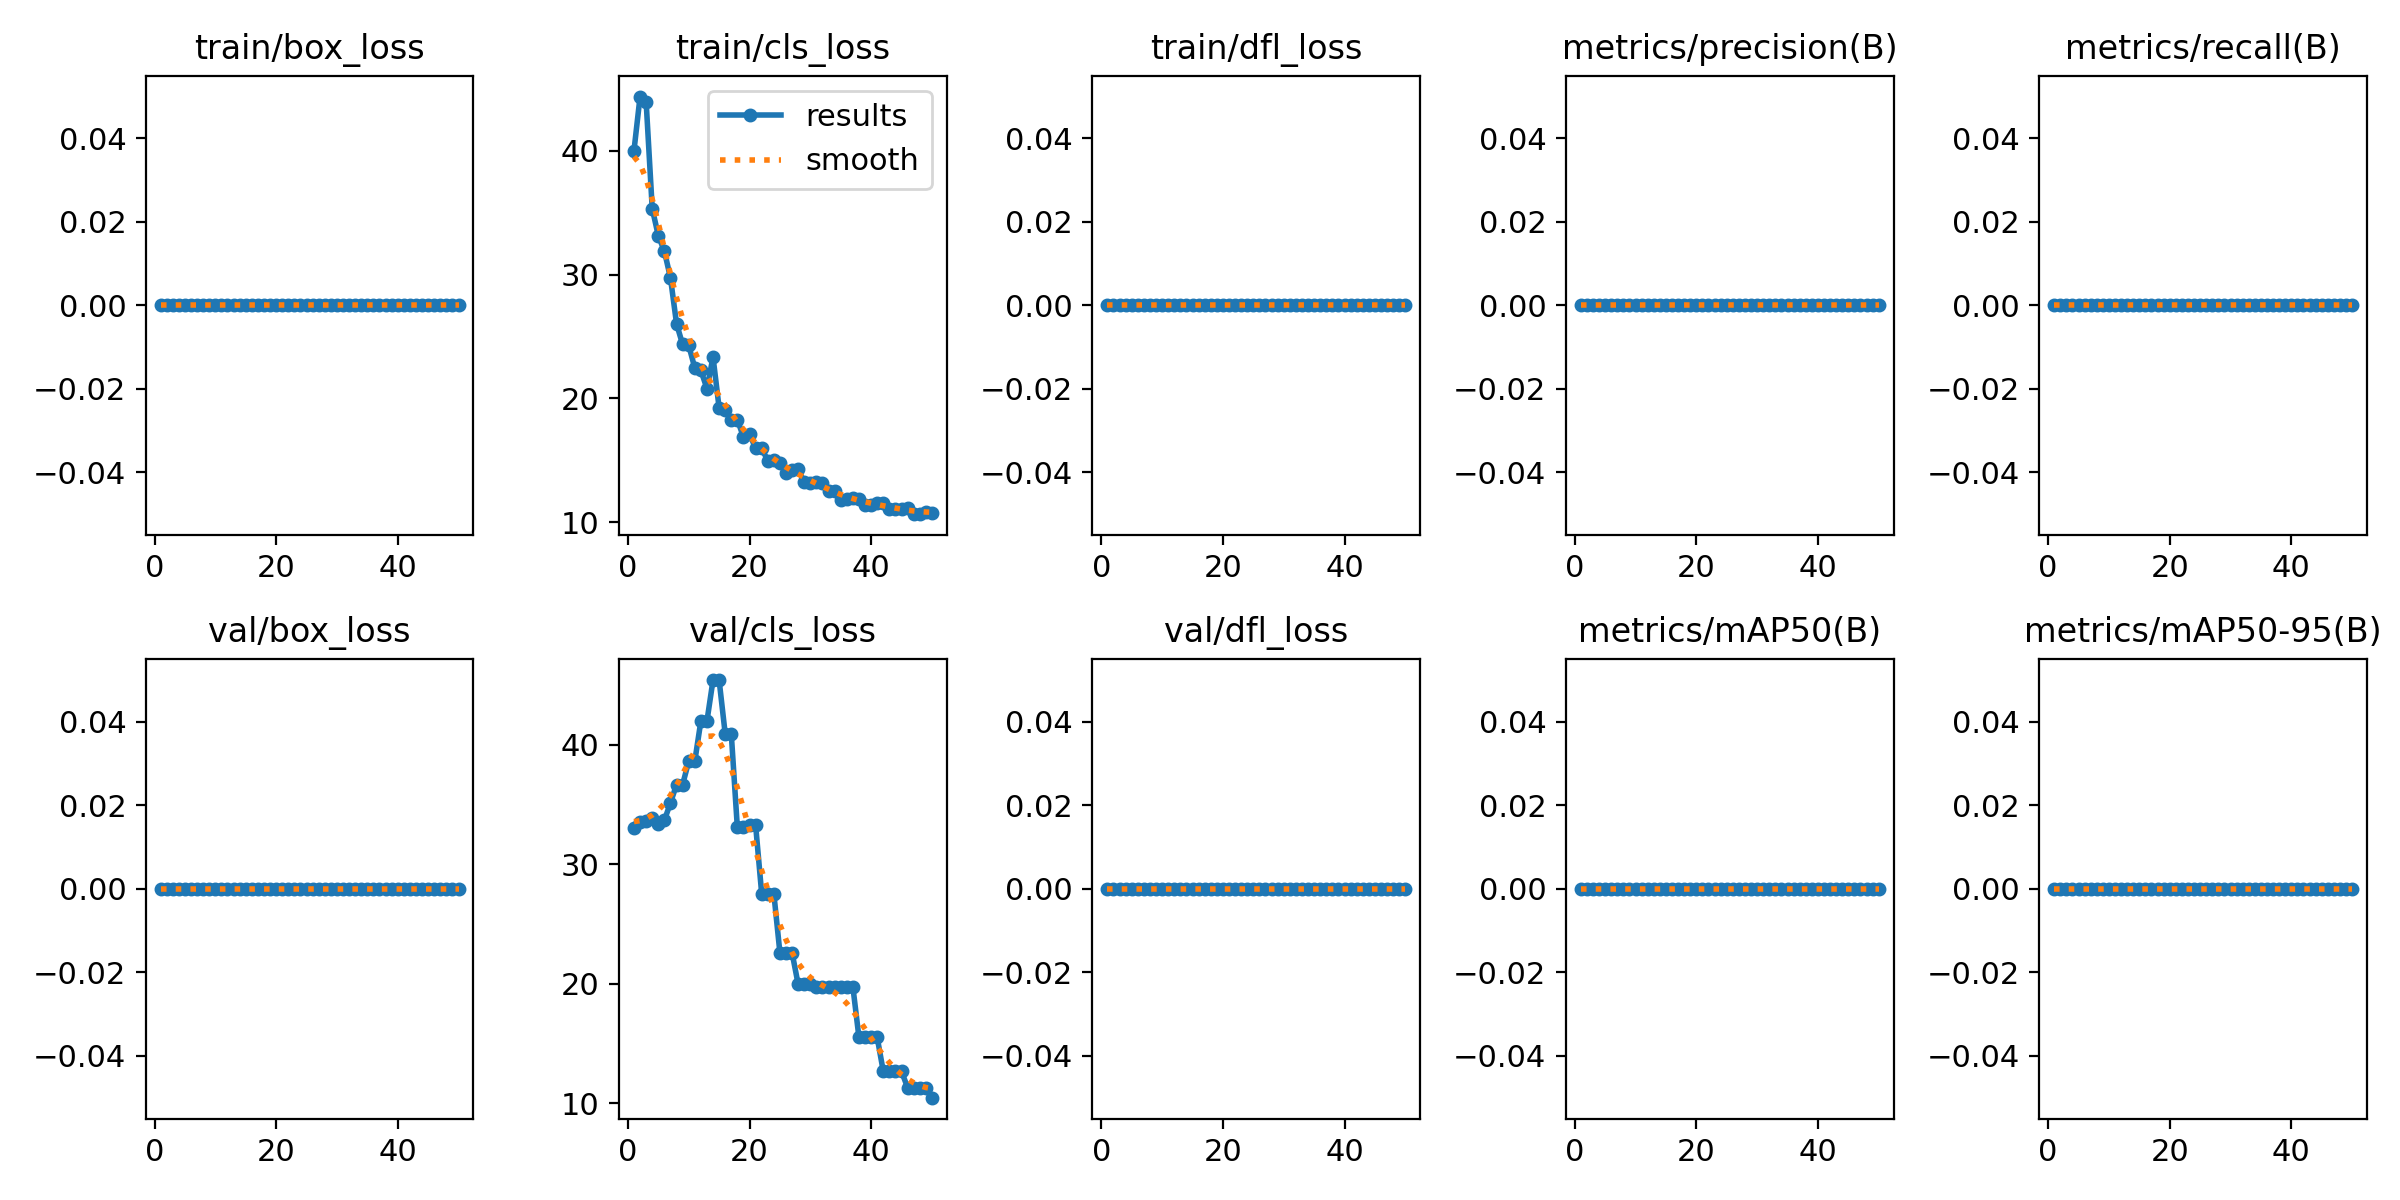

The data file committed next to this chart (first rows):
epoch, time, train/box_loss, train/cls_loss, train/dfl_loss, metrics/precision(B), metrics/recall(B), metrics/mAP50(B), metrics/mAP50-95(B), val/box_loss, val/cls_loss, val/dfl_loss, lr/pg0, lr/pg1, lr/pg2
1, 1.897, 0, 40.02, 0, 0, 0, 0, 0, 0, 33.02, 0, 0, 0, 0
2, 3.52, 0, 44.39, 0, 0, 0, 0, 0, 0, 33.53, 0, 1.089e-05, 1.089e-05, 1.089e-05
3, 5.309, 0, 43.95, 0, 0, 0, 0, 0, 0, 33.66, 0, 2.13401e-05, 2.13401e-05, 2.13401e-05
4, 6.852, 0, 35.34, 0, 0, 0, 0, 0, 0, 33.87, 0, 3.13502e-05, 3.13502e-05, 3.13502e-05
5, 8.46, 0, 33.15, 0, 0, 0, 0, 0, 0, 33.41, 0, 4.09204e-05, 4.09204e-05, 4.09204e-05
6, 10.22, 0, 31.9, 0, 0, 0, 0, 0, 0, 33.69, 0, 5.00506e-05, 5.00506e-05, 5.00506e-05
7, 11.69, 0, 29.74, 0, 0, 0, 0, 0, 0, 35.15, 0, 5.87408e-05, 5.87408e-05, 5.87408e-05
8, 13.21, 0, 26.03, 0, 0, 0, 0, 0, 0, 36.68, 0, 6.69911e-05, 6.69911e-05, 6.69911e-05
9, 14.83, 0, 24.37, 0, 0, 0, 0, 0, 0, 36.68, 0, 7.48014e-05, 7.48014e-05, 7.48014e-05
10, 16.53, 0, 24.3, 0, 0, 0, 0, 0, 0, 38.64, 0, 8.21718e-05, 8.21718e-05, 8.21718e-05
11, 18.03, 0, 22.46, 0, 0, 0, 0, 0, 0, 38.64, 0, 8.91022e-05, 8.91022e-05, 8.91022e-05
12, 19.75, 0, 22.28, 0, 0, 0, 0, 0, 0, 42, 0, 9.55927e-05, 9.55927e-05, 9.55927e-05
13, 21.48, 0, 20.8, 0, 0, 0, 0, 0, 0, 42, 0, 0.0001016, 0.0001016, 0.0001016
14, 23.25, 0, 23.35, 0, 0, 0, 0, 0, 0, 45.44, 0, 0.0001073, 0.0001073, 0.0001073
15, 25.25, 0, 19.24, 0, 0, 0, 0, 0, 0, 45.44, 0, 0.0001124, 0.0001124, 0.0001124
16, 27.1, 0, 19.06, 0, 0, 0, 0, 0, 0, 40.95, 0, 0.0001172, 0.0001172, 0.0001172
17, 28.83, 0, 18.25, 0, 0, 0, 0, 0, 0, 40.95, 0, 0.0001214, 0.0001214, 0.0001214
18, 30.57, 0, 18.3, 0, 0, 0, 0, 0, 0, 33.09, 0, 0.0001253, 0.0001253, 0.0001253
19, 32.62, 0, 16.89, 0, 0, 0, 0, 0, 0, 33.09, 0, 0.0001287, 0.0001287, 0.0001287
20, 34.43, 0, 17.17, 0, 0, 0, 0, 0, 0, 33.31, 0, 0.0001317, 0.0001317, 0.0001317
21, 36.24, 0, 15.96, 0, 0, 0, 0, 0, 0, 33.31, 0, 0.0001342, 0.0001342, 0.0001342
22, 37.8, 0, 15.97, 0, 0, 0, 0, 0, 0, 27.56, 0, 0.0001363, 0.0001363, 0.0001363
23, 39.49, 0, 14.99, 0, 0, 0, 0, 0, 0, 27.56, 0, 0.000138, 0.000138, 0.000138
24, 41.1, 0, 15, 0, 0, 0, 0, 0, 0, 27.56, 0, 0.0001392, 0.0001392, 0.0001392
25, 42.97, 0, 14.81, 0, 0, 0, 0, 0, 0, 22.6, 0, 0.0001399, 0.0001399, 0.0001399
26, 44.7, 0, 13.97, 0, 0, 0, 0, 0, 0, 22.6, 0, 0.0001403, 0.0001403, 0.0001403
27, 46.34, 0, 14.26, 0, 0, 0, 0, 0, 0, 22.6, 0, 0.0001402, 0.0001402, 0.0001402
28, 47.89, 0, 14.28, 0, 0, 0, 0, 0, 0, 19.96, 0, 0.0001396, 0.0001396, 0.0001396
29, 49.52, 0, 13.23, 0, 0, 0, 0, 0, 0, 19.96, 0, 0.0001386, 0.0001386, 0.0001386
30, 51.35, 0, 13.16, 0, 0, 0, 0, 0, 0, 19.96, 0, 0.0001372, 0.0001372, 0.0001372
31, 52.76, 0, 13.23, 0, 0, 0, 0, 0, 0, 19.7, 0, 0.0001353, 0.0001353, 0.0001353
32, 54.38, 0, 13.21, 0, 0, 0, 0, 0, 0, 19.7, 0, 0.000133, 0.000133, 0.000133
33, 56.22, 0, 12.49, 0, 0, 0, 0, 0, 0, 19.7, 0, 0.0001303, 0.0001303, 0.0001303
34, 58.28, 0, 12.49, 0, 0, 0, 0, 0, 0, 19.74, 0, 0.0001271, 0.0001271, 0.0001271
35, 60.22, 0, 11.83, 0, 0, 0, 0, 0, 0, 19.74, 0, 0.0001234, 0.0001234, 0.0001234
36, 61.91, 0, 11.88, 0, 0, 0, 0, 0, 0, 19.74, 0, 0.0001194, 0.0001194, 0.0001194
37, 63.62, 0, 11.97, 0, 0, 0, 0, 0, 0, 19.74, 0, 0.0001149, 0.0001149, 0.0001149
38, 65.31, 0, 11.85, 0, 0, 0, 0, 0, 0, 15.51, 0, 0.0001099, 0.0001099, 0.0001099
39, 66.8, 0, 11.43, 0, 0, 0, 0, 0, 0, 15.51, 0, 0.0001045, 0.0001045, 0.0001045
40, 68.63, 0, 11.39, 0, 0, 0, 0, 0, 0, 15.51, 0, 9.87035e-05, 9.87035e-05, 9.87035e-05
41, 70.55, 0, 11.59, 0, 0, 0, 0, 0, 0, 15.51, 0, 9.24352e-05, 9.24352e-05, 9.24352e-05
42, 72.68, 0, 11.53, 0, 0, 0, 0, 0, 0, 12.67, 0, 8.5727e-05, 8.5727e-05, 8.5727e-05
43, 74.82, 0, 11.06, 0, 0, 0, 0, 0, 0, 12.67, 0, 7.85788e-05, 7.85788e-05, 7.85788e-05
44, 76.71, 0, 11.04, 0, 0, 0, 0, 0, 0, 12.67, 0, 7.09907e-05, 7.09907e-05, 7.09907e-05
45, 78.76, 0, 11.07, 0, 0, 0, 0, 0, 0, 12.67, 0, 6.29626e-05, 6.29626e-05, 6.29626e-05
46, 80.77, 0, 11.14, 0, 0, 0, 0, 0, 0, 11.3, 0, 5.44945e-05, 5.44945e-05, 5.44945e-05
47, 82.79, 0, 10.68, 0, 0, 0, 0, 0, 0, 11.3, 0, 4.55866e-05, 4.55866e-05, 4.55866e-05
48, 84.67, 0, 10.65, 0, 0, 0, 0, 0, 0, 11.3, 0, 3.62386e-05, 3.62386e-05, 3.62386e-05
49, 86.86, 0, 10.81, 0, 0, 0, 0, 0, 0, 11.3, 0, 2.64507e-05, 2.64507e-05, 2.64507e-05
50, 89.59, 0, 10.78, 0, 0, 0, 0, 0, 0, 10.45, 0, 1.62228e-05, 1.62228e-05, 1.62228e-05
